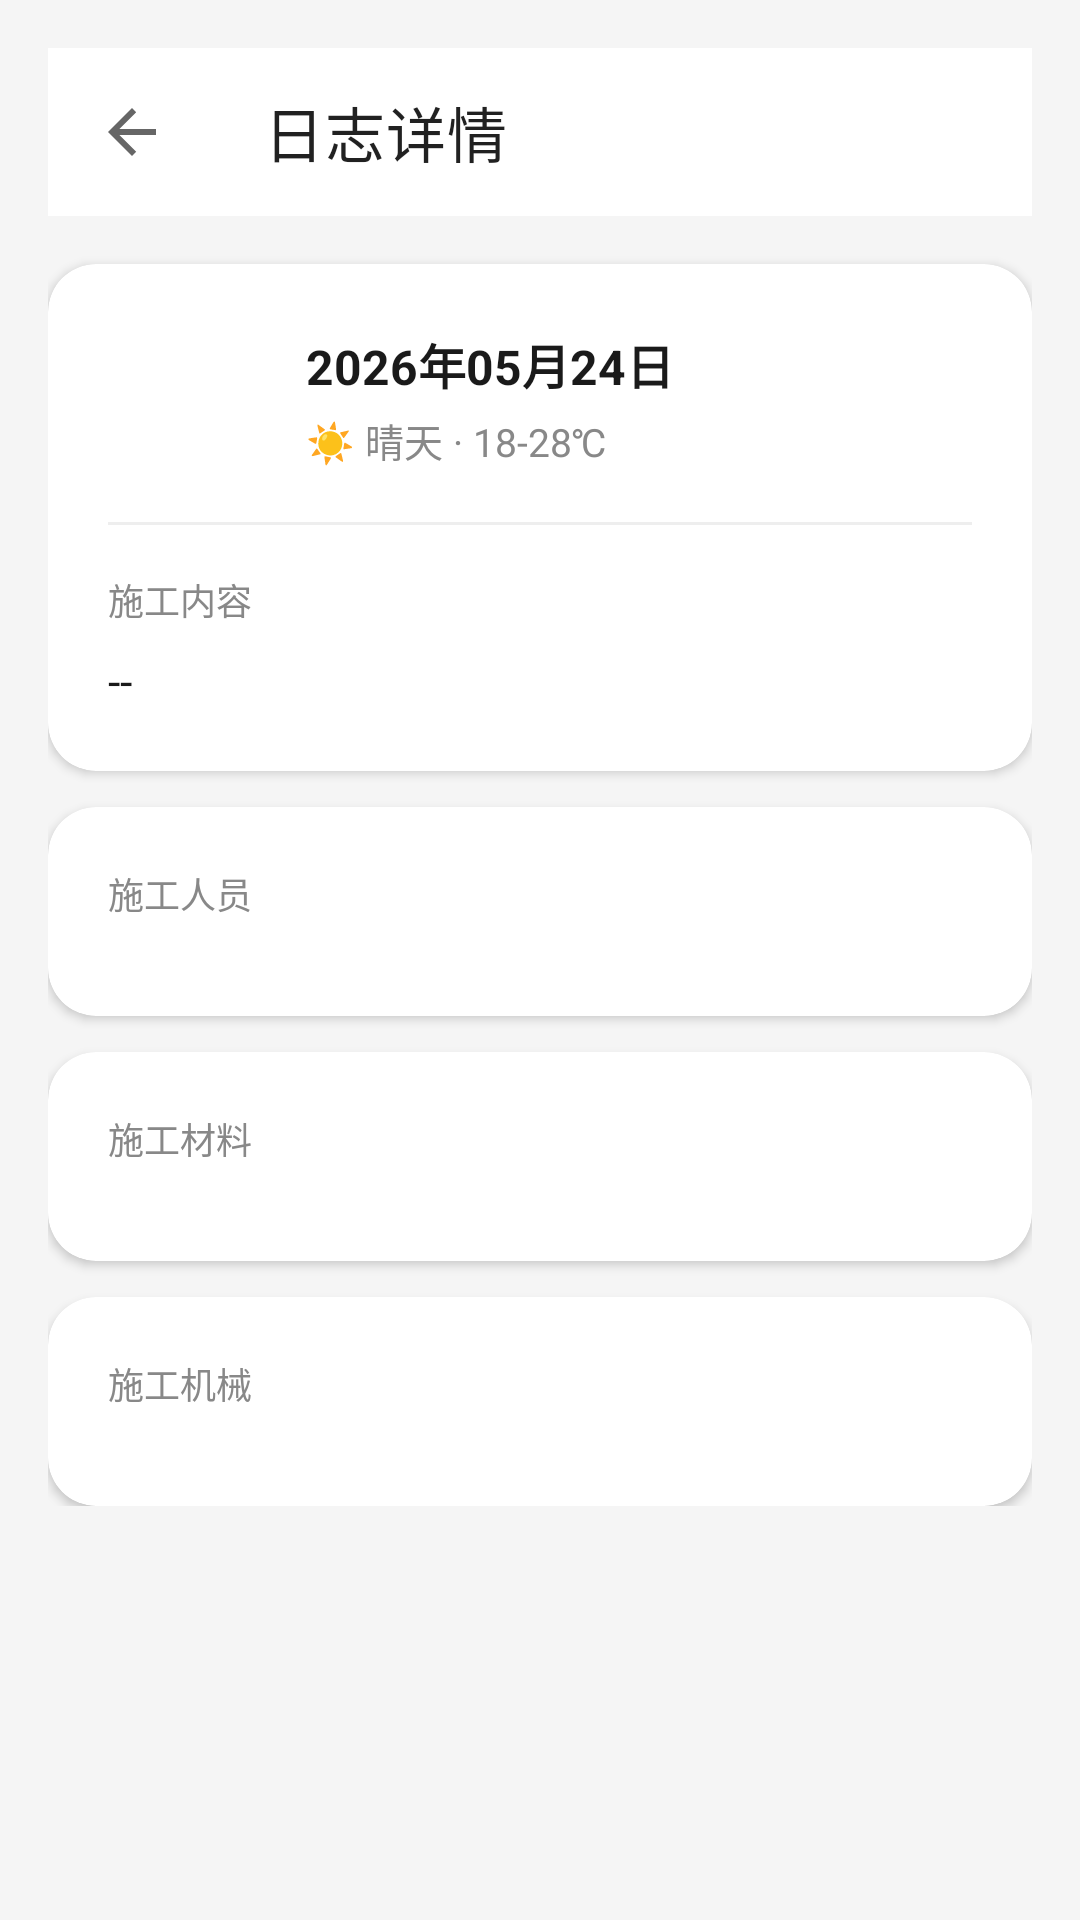

Write the Android layout XML for this screen, with the resource values it uses.
<!-- AndroidManifest.xml: activity theme Theme.ConstructionLog -->
<!-- res/layout/activity_log_detail.xml -->
<?xml version="1.0" encoding="utf-8"?>
<ScrollView xmlns:android="http://schemas.android.com/apk/res/android"
    xmlns:app="http://schemas.android.com/apk/res-auto"
    xmlns:tools="http://schemas.android.com/tools"
    android:layout_width="match_parent"
    android:layout_height="match_parent"
    android:background="@color/background"
    tools:context=".ui.log.LogDetailActivity">

    <LinearLayout
        android:layout_width="match_parent"
        android:layout_height="wrap_content"
        android:orientation="vertical"
        android:padding="16dp">

        <com.google.android.material.appbar.MaterialToolbar
            android:id="@+id/toolbar"
            android:layout_width="match_parent"
            android:layout_height="?attr/actionBarSize"
            android:background="?attr/colorSurface"
            android:elevation="0dp"
            android:minHeight="?attr/actionBarSize"
            app:title="日志详情"
            app:navigationIcon="?attr/homeAsUpIndicator" />

        <androidx.cardview.widget.CardView
            android:layout_width="match_parent"
            android:layout_height="wrap_content"
            android:layout_marginTop="16dp"
            app:cardBackgroundColor="@color/white"
            app:cardCornerRadius="16dp"
            app:cardElevation="2dp">

            <LinearLayout
                android:layout_width="match_parent"
                android:layout_height="wrap_content"
                android:orientation="vertical"
                android:padding="20dp">

                <LinearLayout
                    android:layout_width="match_parent"
                    android:layout_height="wrap_content"
                    android:gravity="center_vertical">

                    <TextView
                        android:layout_width="50dp"
                        android:layout_height="50dp"
                        android:background="@drawable/bg_date_circle"
                        android:gravity="center"
                        android:text="24"
                        android:textColor="@color/white"
                        android:textSize="20sp"
                        android:textStyle="bold"
                        android:id="@+id/tvDay" />

                    <LinearLayout
                        android:layout_width="0dp"
                        android:layout_height="wrap_content"
                        android:layout_weight="1"
                        android:layout_marginStart="16dp"
                        android:orientation="vertical">

                        <TextView
                            android:id="@+id/tvFullDate"
                            android:layout_width="wrap_content"
                            android:layout_height="wrap_content"
                            android:text="2026年05月24日"
                            android:textColor="@color/text_primary"
                            android:textSize="16sp"
                            android:textStyle="bold" />

                        <TextView
                            android:id="@+id/tvWeatherTemp"
                            android:layout_width="wrap_content"
                            android:layout_height="wrap_content"
                            android:layout_marginTop="4dp"
                            android:text="☀️ 晴天 · 18-28℃"
                            android:textColor="@color/text_secondary"
                            android:textSize="13sp" />
                    </LinearLayout>
                </LinearLayout>

                <View
                    android:layout_width="match_parent"
                    android:layout_height="1dp"
                    android:layout_marginTop="16dp"
                    android:background="@color/divider" />

                <TextView
                    android:layout_width="wrap_content"
                    android:layout_height="wrap_content"
                    android:layout_marginTop="16dp"
                    android:text="施工内容"
                    android:textColor="@color/text_secondary"
                    android:textSize="12sp" />

                <TextView
                    android:id="@+id/tvContent"
                    android:layout_width="match_parent"
                    android:layout_height="wrap_content"
                    android:layout_marginTop="8dp"
                    android:text="--"
                    android:textColor="@color/text_primary"
                    android:textSize="15sp"
                    android:lineSpacingExtra="4dp" />

            </LinearLayout>

        </androidx.cardview.widget.CardView>

        <androidx.cardview.widget.CardView
            android:layout_width="match_parent"
            android:layout_height="wrap_content"
            android:layout_marginTop="12dp"
            app:cardBackgroundColor="@color/white"
            app:cardCornerRadius="16dp"
            app:cardElevation="2dp">

            <LinearLayout
                android:layout_width="match_parent"
                android:layout_height="wrap_content"
                android:orientation="vertical"
                android:padding="20dp">

                <TextView
                    android:layout_width="wrap_content"
                    android:layout_height="wrap_content"
                    android:text="施工人员"
                    android:textColor="@color/text_secondary"
                    android:textSize="12sp" />

                <com.google.android.material.chip.ChipGroup
                    android:id="@+id/chipGroupPersonnel"
                    android:layout_width="match_parent"
                    android:layout_height="wrap_content"
                    android:layout_marginTop="12dp" />

            </LinearLayout>

        </androidx.cardview.widget.CardView>

        <androidx.cardview.widget.CardView
            android:layout_width="match_parent"
            android:layout_height="wrap_content"
            android:layout_marginTop="12dp"
            app:cardBackgroundColor="@color/white"
            app:cardCornerRadius="16dp"
            app:cardElevation="2dp">

            <LinearLayout
                android:layout_width="match_parent"
                android:layout_height="wrap_content"
                android:orientation="vertical"
                android:padding="20dp">

                <TextView
                    android:layout_width="wrap_content"
                    android:layout_height="wrap_content"
                    android:text="施工材料"
                    android:textColor="@color/text_secondary"
                    android:textSize="12sp" />

                <com.google.android.material.chip.ChipGroup
                    android:id="@+id/chipGroupMaterials"
                    android:layout_width="match_parent"
                    android:layout_height="wrap_content"
                    android:layout_marginTop="12dp" />

            </LinearLayout>

        </androidx.cardview.widget.CardView>

        <androidx.cardview.widget.CardView
            android:layout_width="match_parent"
            android:layout_height="wrap_content"
            android:layout_marginTop="12dp"
            app:cardBackgroundColor="@color/white"
            app:cardCornerRadius="16dp"
            app:cardElevation="2dp">

            <LinearLayout
                android:layout_width="match_parent"
                android:layout_height="wrap_content"
                android:orientation="vertical"
                android:padding="20dp">

                <TextView
                    android:layout_width="wrap_content"
                    android:layout_height="wrap_content"
                    android:text="施工机械"
                    android:textColor="@color/text_secondary"
                    android:textSize="12sp" />

                <com.google.android.material.chip.ChipGroup
                    android:id="@+id/chipGroupMachinery"
                    android:layout_width="match_parent"
                    android:layout_height="wrap_content"
                    android:layout_marginTop="12dp" />

            </LinearLayout>

        </androidx.cardview.widget.CardView>

        <LinearLayout
            android:id="@+id/llSafetyQualitySection"
            android:layout_width="match_parent"
            android:layout_height="wrap_content"
            android:orientation="vertical"
            android:visibility="gone">

            <androidx.cardview.widget.CardView
                android:layout_width="match_parent"
                android:layout_height="wrap_content"
                android:layout_marginTop="12dp"
                app:cardBackgroundColor="@color/white"
                app:cardCornerRadius="16dp"
                app:cardElevation="2dp">

                <LinearLayout
                    android:layout_width="match_parent"
                    android:layout_height="wrap_content"
                    android:orientation="vertical"
                    android:padding="20dp">

                    <TextView
                        android:layout_width="wrap_content"
                        android:layout_height="wrap_content"
                        android:text="安全质量记录"
                        android:textColor="@color/text_secondary"
                        android:textSize="12sp" />

                    <TextView
                        android:id="@+id/tvSafetyQuality"
                        android:layout_width="match_parent"
                        android:layout_height="wrap_content"
                        android:layout_marginTop="8dp"
                        android:text="--"
                        android:textColor="@color/text_primary"
                        android:textSize="15sp"
                        android:lineSpacingExtra="4dp" />

                </LinearLayout>

            </androidx.cardview.widget.CardView>

        </LinearLayout>

        <LinearLayout
            android:id="@+id/llIssuesSection"
            android:layout_width="match_parent"
            android:layout_height="wrap_content"
            android:orientation="vertical"
            android:visibility="gone">

            <androidx.cardview.widget.CardView
                android:layout_width="match_parent"
                android:layout_height="wrap_content"
                android:layout_marginTop="12dp"
                app:cardBackgroundColor="@color/white"
                app:cardCornerRadius="16dp"
                app:cardElevation="2dp">

                <LinearLayout
                    android:layout_width="match_parent"
                    android:layout_height="wrap_content"
                    android:orientation="vertical"
                    android:padding="20dp">

                    <TextView
                        android:layout_width="wrap_content"
                        android:layout_height="wrap_content"
                        android:text="问题与建议"
                        android:textColor="@color/text_secondary"
                        android:textSize="12sp" />

                    <TextView
                        android:id="@+id/tvIssues"
                        android:layout_width="match_parent"
                        android:layout_height="wrap_content"
                        android:layout_marginTop="8dp"
                        android:text="--"
                        android:textColor="@color/text_primary"
                        android:textSize="15sp"
                        android:lineSpacingExtra="4dp" />

                </LinearLayout>

            </androidx.cardview.widget.CardView>

        </LinearLayout>

    </LinearLayout>

</ScrollView>
<!-- resources referenced by this layout -->
<resources>
  <color name="background">#f5f5f5</color>
  <color name="divider">#eeeeee</color>
  <color name="text_primary">#1a1a1a</color>
  <color name="text_secondary">#888888</color>
  <color name="white">#ffffff</color>
  <style name="Theme.ConstructionLog" parent="Theme.MaterialComponents.Light.NoActionBar">
          <item name="colorPrimary">@color/color_primary</item>
          <item name="colorPrimaryDark">@color/color_primary_dark</item>
          <item name="colorAccent">@color/color_accent</item>
          <item name="android:statusBarColor">@color/color_primary_dark</item>
          <item name="android:navigationBarColor">@color/color_primary_dark</item>
          <item name="android:windowBackground">@color/background</item>
      </style>
  <color name="color_primary">#667eea</color>
  <color name="color_primary_dark">#5a67d8</color>
  <color name="color_accent">#e91e63</color>
</resources>
